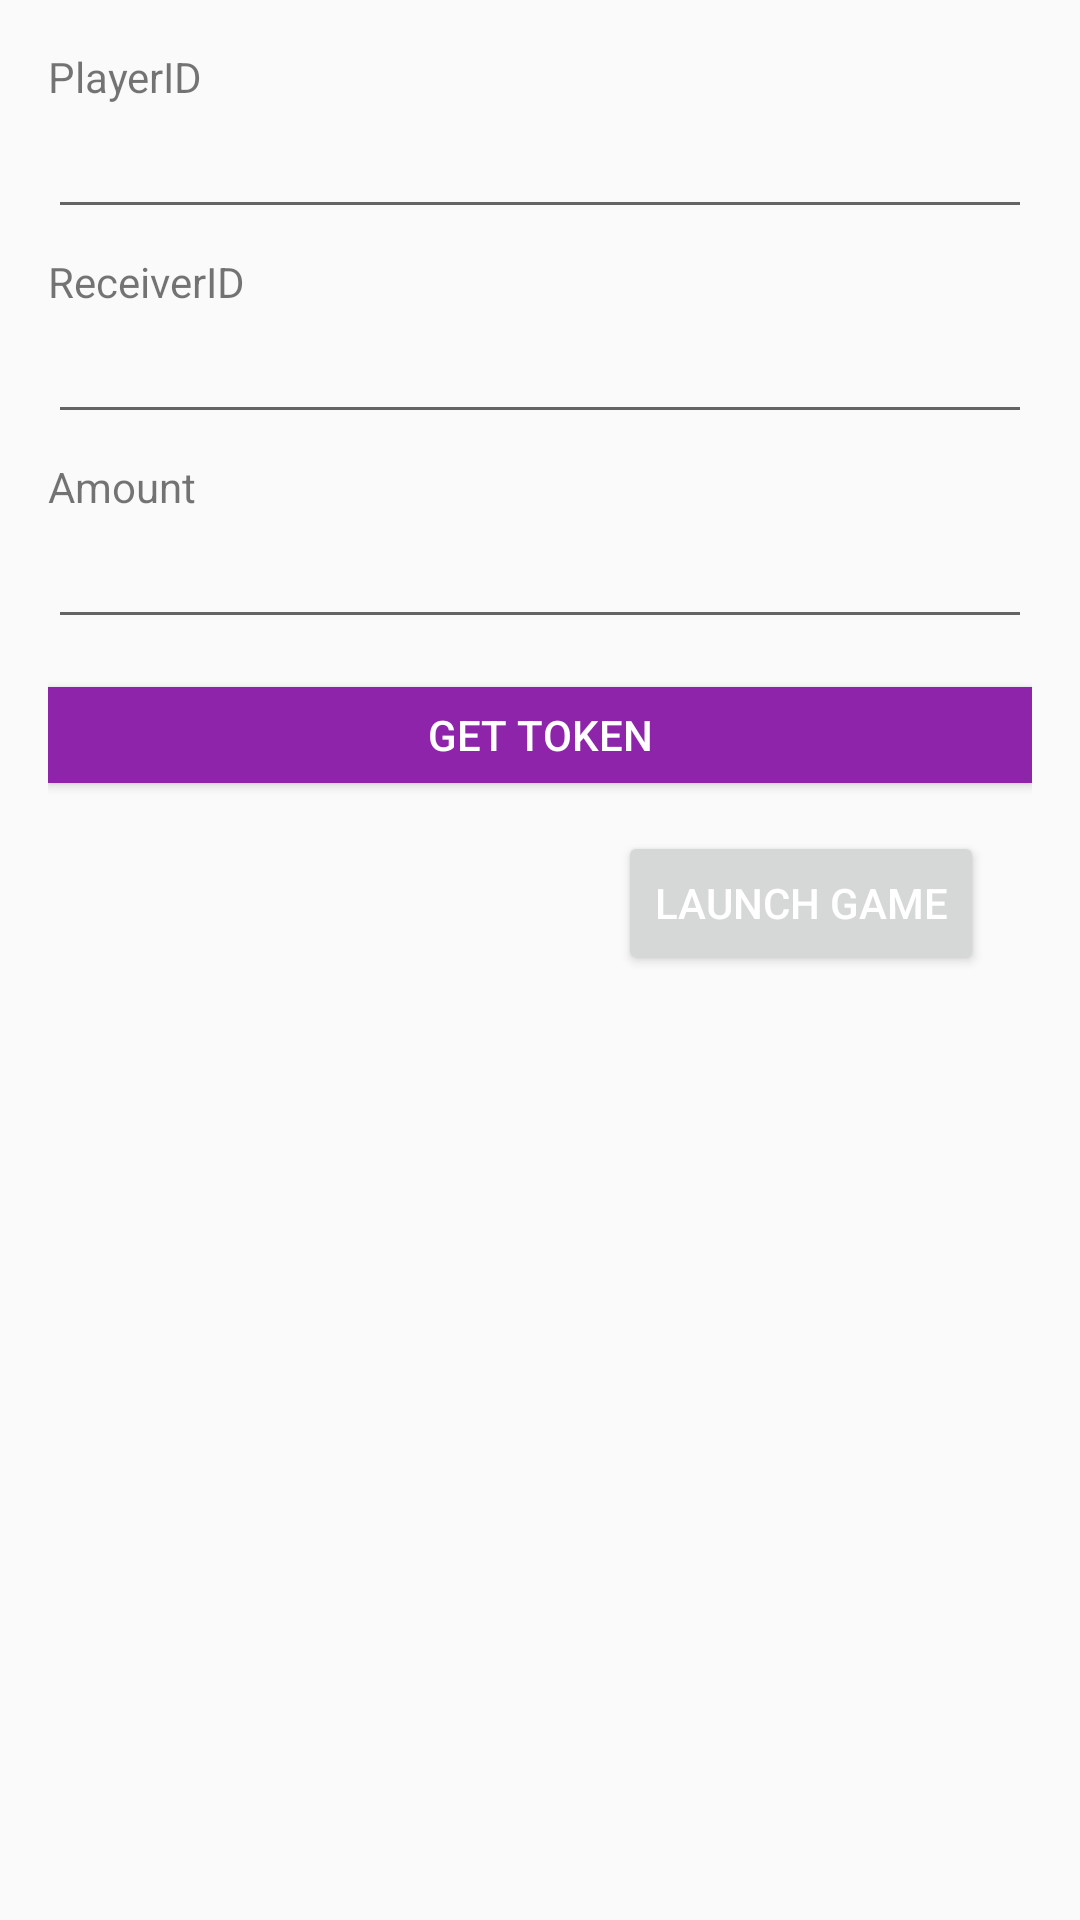

Produce the Android XML layout that renders to this screen, including the resource entries it uses.
<!-- AndroidManifest.xml: application theme AppTheme -->
<!-- res/layout/activity_home.xml -->
<?xml version="1.0" encoding="utf-8"?>
<RelativeLayout xmlns:android="http://schemas.android.com/apk/res/android"
    android:id="@+id/mainRootRelativeLayout"
    android:layout_width="match_parent"
    android:layout_height="match_parent">

    <ScrollView
        android:layout_width="match_parent"
        android:layout_height="match_parent">


        <LinearLayout
            android:layout_width="match_parent"
            android:layout_height="wrap_content"
            android:layout_alignParentTop="true"
            android:orientation="vertical"
            android:padding="@dimen/activity_margin">

            <TextView
                android:layout_width="match_parent"
                android:layout_height="wrap_content"
                android:text="@string/label_player_id" />

            <EditText
                android:id="@+id/playerId_editText"
                android:layout_width="match_parent"
                android:layout_height="wrap_content"
                android:focusable="false"
                />

            <TextView
                android:layout_width="match_parent"
                android:layout_height="wrap_content"
                android:paddingTop="8dp"
                android:text="@string/label_receiver_id" />


            <EditText
                android:id="@+id/receiverId_editText"
                android:layout_width="match_parent"
                android:layout_height="wrap_content"
                />

            <TextView
                android:layout_width="match_parent"
                android:layout_height="wrap_content"
                android:paddingTop="8dp"
                android:text="@string/label_amount" />

            <EditText
                android:id="@+id/amount_editText"
                android:layout_width="match_parent"
                android:layout_height="wrap_content"
                />

            <Button
                android:id="@+id/get_token_button"
                android:layout_width="match_parent"
                android:layout_height="@dimen/edittext_height"
                android:layout_marginTop="@dimen/activity_vertical_margin"
                android:background="@color/color_button_get_token"
                android:textColor="@color/white"
                android:text="@string/label_get_token"/>

            <Button
                android:id="@+id/launch_game_button"
                android:layout_width="wrap_content"
                android:layout_height="wrap_content"
                android:text="@string/label_launch_game"
                android:layout_gravity="right|bottom"
                android:layout_margin="@dimen/activity_margin"
                android:textColor="@color/white"
                />

        </LinearLayout>

    </ScrollView>


</RelativeLayout>
<!-- resources referenced by this layout -->
<resources>
  <color name="color_button_get_token">#8e24aa</color>
  <color name="white">#ffffff</color>
  <dimen name="activity_margin">16dp</dimen>
  <dimen name="activity_vertical_margin">16dp</dimen>
  <dimen name="edittext_height">32dp</dimen>
  <string name="label_amount">Amount</string>
  <string name="label_get_token">Get Token</string>
  <string name="label_launch_game">Launch Game</string>
  <string name="label_player_id">PlayerID</string>
  <string name="label_receiver_id">ReceiverID</string>
  <style name="AppTheme" parent="Theme.AppCompat.Light.DarkActionBar">
          
          <item name="colorPrimary">@color/color_primary</item>
          <item name="colorPrimaryDark">?android:attr/colorBackground</item>
          <item name="colorAccent">@color/colorAccent</item>
      </style>
  <color name="color_primary">#d32f2f</color>
  <color name="colorAccent">#FF4081</color>
</resources>
